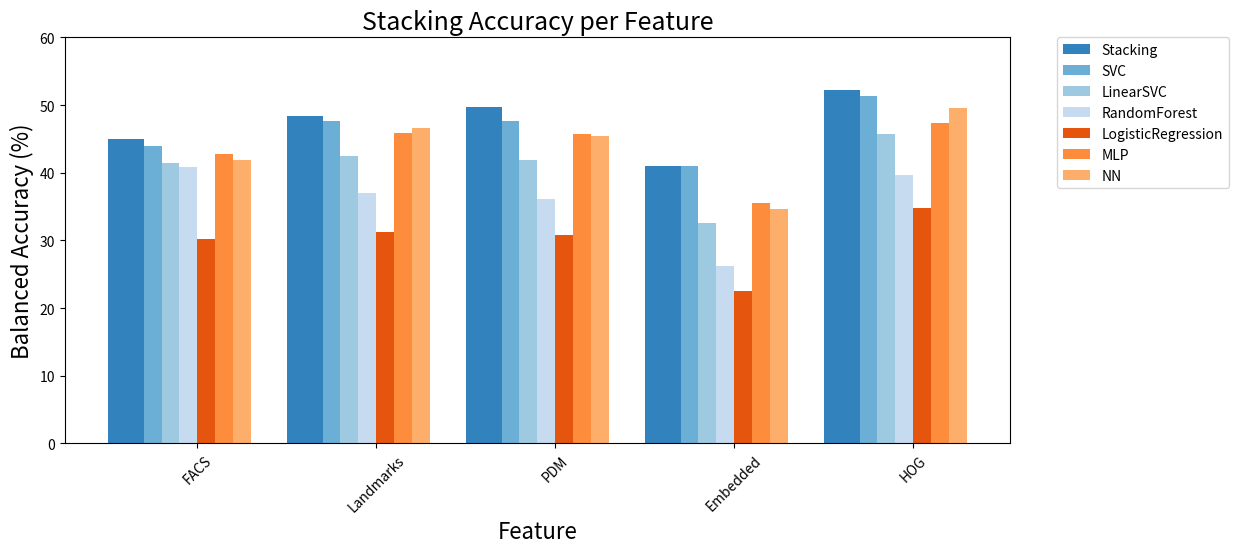
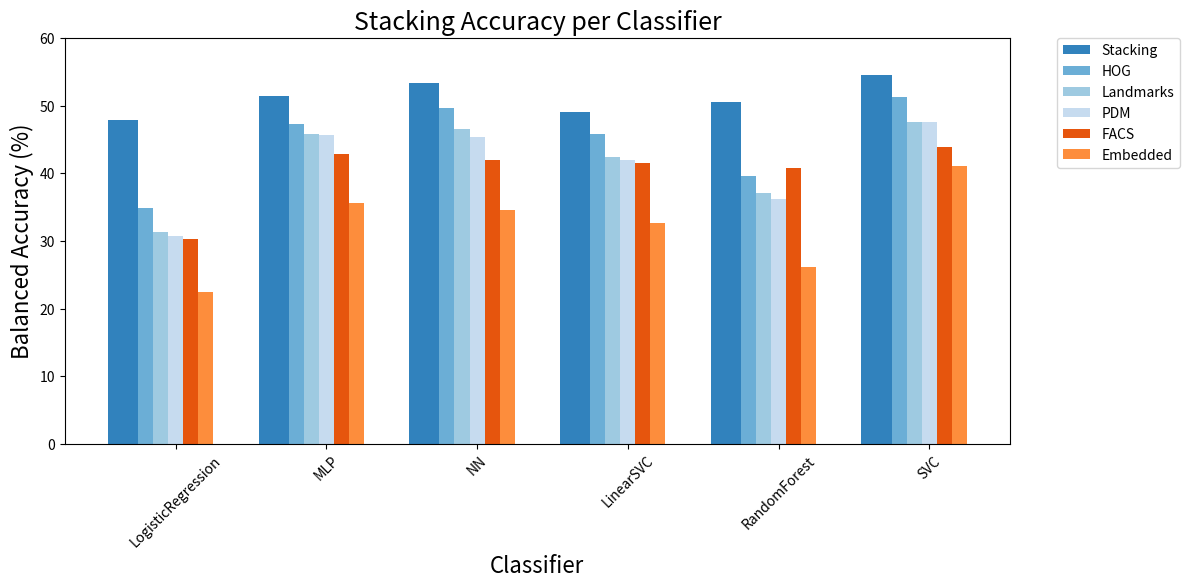

Reproduce these figures in Python, in order.

# For the experiment, where I try to find what is more important for score fusion with probability stacking,
# the classifier (train different classifiers with the same feature) or the feature (train the same classifier with different features)
# This code is to visualize it


import matplotlib.pyplot as plt
import numpy as np

# Without normal SVC because it can't be used for probability stacking
feature_data = {
    'FACS': {
        #'ProbaSVC': 0.30082937922322794,
        'SVC': 0.4394365847036077,
        'LinearSVC': 0.4150818239034705,
        'RandomForest': 0.40844026644235015,
        'LogisticRegression':0.30226751883669045,
        'MLP':  0.4280072305310446,
        'NN': 0.4190464153841033,
        'Stacking': 0.45040617848136666
    },
    'Landmarks': {
        #'ProbaSVC': 0.2913596826796941,
        'SVC': 0.47622079151854735,
        'LinearSVC':  0.424583889396807,
        'RandomForest':  0.37033860934241297,
        'LogisticRegression': 0.31301364049721,
        'MLP': 0.45813919072802145,
        'NN':  0.46607523272653656,
        'Stacking': 0.4837351634008407
    },
    'PDM': {
        #'ProbaSVC': 0.3124604609149185,
        'SVC': 0.4764234030931595,
        'LinearSVC': 0.4189193363161993,
        'RandomForest': 0.36123012095717233,
        'LogisticRegression': 0.3075308513345376,
        'MLP':  0.4568980638844722,
        'NN': 0.4541749754958806,
        'Stacking':  0.4970049178109605
    },
    'Embedded': {
        #'ProbaSVC': 0.40424141346273734,
        'SVC':  0.4105213989055462,
        'LinearSVC': 0.32592574767527055,
        'RandomForest': 0.2621200755547471,
        'LogisticRegression': 0.224910967905037,
        'MLP': 0.3559787116934988,
        'NN':  0.34620306254498556,
        'Stacking': 0.40930195203108055
    },
    'HOG': {
        #'ProbaSVC': None,
        'SVC': 0.512958022772099,
        'LinearSVC': 0.4574975217516636,
        'RandomForest': 0.3960854499665586,
        'LogisticRegression': 0.34803428823339766,
        'MLP':  0.47336814939202226,
        'NN': 0.49594010333142524,
        'Stacking': 0.5218187024820742
    },
}

classifier_data = {
    'LogisticRegression': {
        'HOG': 0.34803428823339766,
        'Landmarks': 0.31301364049721,
        'PDM': 0.3075308513345376,
        'FACS': 0.30226751883669045,
        'Embedded':  0.224910967905037,
        'Stacking': 0.4792491762107507,
    },
    'MLP': {
        'HOG': 0.47336814939202226,
        'Landmarks': 0.45813919072802145,
        'PDM': 0.4568980638844722,
        'FACS':  0.4280072305310446,
        'Embedded': 0.3559787116934988,
        'Stacking':0.5140910380375265,
    },
    'NN': {
        'HOG':  0.49594010333142524,
        'Landmarks':  0.46607523272653656,
        'PDM': 0.4541749754958806,
        'FACS':  0.4190464153841033,
        'Embedded': 0.34620306254498556,
        'Stacking':  0.5333450963924531,
    },
    'LinearSVC': {
        'HOG': 0.4574975217516636,
        'Landmarks': 0.424583889396807,
        'PDM': 0.4189193363161993,
        'FACS': 0.4150818239034705,
        'Embedded': 0.32592574767527055,
        'Stacking': 0.4911323063566714,
    },
    'RandomForest': {
        'HOG': 0.3960854499665586,
        'Landmarks':0.37033860934241297,
        'PDM':  0.36123012095717233,
        'FACS': 0.40844026644235015,
        'Embedded':  0.2621200755547471,
        'Stacking':  0.5056573506483925,
    },
    'SVC': {
        'HOG': 0.512958022772099,
        'Landmarks':  0.47622079151854735,
        'PDM': 0.4764234030931595,
        'FACS': 0.4394365847036077,
        'Embedded': 0.4105213989055462,
        'Stacking': 0.5449414775358494,
    },
}


def plot_grouped_bar_chart(data, title, x_label):
    # Prepare data
    labels = list(data.keys())
    sub_labels = [key for key in data[labels[0]].keys() if key != 'Stacking']
    stacking_values = [data[label]['Stacking'] * 100 for label in labels]
    other_values = np.array([[data[label][sub_label] * 100 for sub_label in sub_labels] for label in labels])

    x = np.arange(len(labels))  # label locations
    stacking_width = 0.2  # width of the Stacking bars
    other_width = 0.1  # width of the other bars
    gap = 0.05  # gap between the Stacking bar and the other bars

    fig, ax = plt.subplots(figsize=(14, 7))

    # Color palette
    colors = plt.get_cmap('tab20c')

    # Plot Stacking bars
    ax.bar(x, stacking_values, stacking_width, label='Stacking', color=colors(0))

    # Plot other bars
    for i in range(len(sub_labels)):
        ax.bar(x + stacking_width / 2 + gap + other_width * i, other_values[:, i], other_width, label=sub_labels[i],
               color=colors(i + 1))

    # Add some text for labels, title and custom x-axis tick labels, etc.
    ax.set_xlabel(x_label, fontsize=16)
    ax.set_ylabel('Balanced Accuracy (%)', fontsize=16)
    ax.set_title(title, fontsize=18)
    ax.set_xticks(x + stacking_width / 2 + gap + other_width * ((len(sub_labels) - 1) / 2))
    ax.set_xticklabels(labels)
    ax.legend()

    # Rotate x labels
    plt.xticks(rotation=45)

    # legend outside
    ax.legend(bbox_to_anchor=(1.05, 1), loc='upper left', borderaxespad=0.)


    # Adjust space below plots and overall layout
    plt.subplots_adjust(bottom=0.3, right=0.8)
    plt.ylim(0, 60)

    # Save the plot
    plt.savefig(f'{title}_stacking_comparison.png')

    plt.show()


# Plot for feature data
plot_grouped_bar_chart(feature_data, 'Stacking Accuracy per Feature', 'Feature')

# Plot for classifier data
plot_grouped_bar_chart(classifier_data, 'Stacking Accuracy per Classifier', 'Classifier')